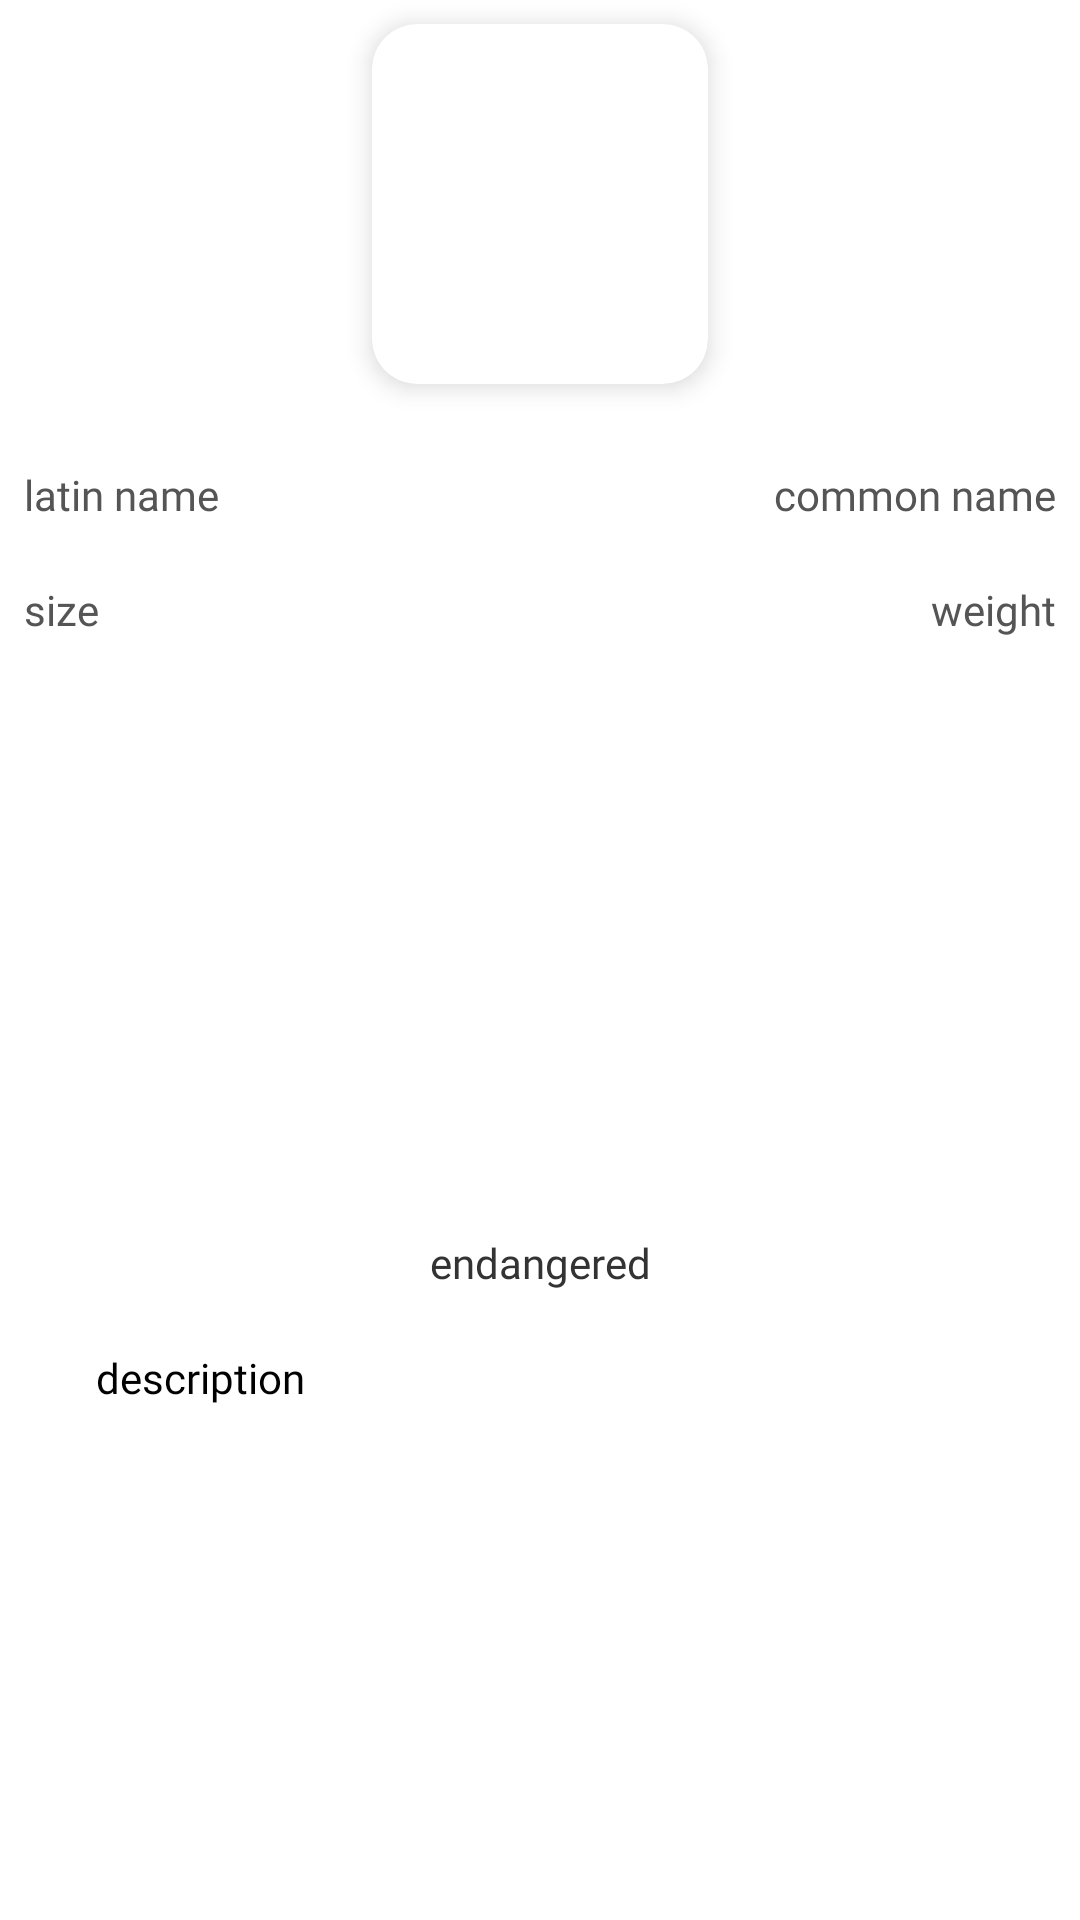

Here is an Android app screen rendered from its layout file. Give the layout XML and the strings, colors and styles it references.
<!-- AndroidManifest.xml: application theme Theme.MyBirds -->
<!-- res/layout/fragment_bird.xml -->
<?xml version="1.0" encoding="utf-8"?>
<androidx.constraintlayout.widget.ConstraintLayout xmlns:android="http://schemas.android.com/apk/res/android"
    xmlns:app="http://schemas.android.com/apk/res-auto"
    xmlns:tools="http://schemas.android.com/tools"
    android:layout_width="match_parent"
    android:layout_height="match_parent"
    tools:context=".dan.BirdFragment">

    <androidx.cardview.widget.CardView
        android:id="@+id/cardView"
        android:layout_width="0dp"
        android:layout_height="0dp"
        android:layout_marginStart="16dp"
        android:layout_marginTop="8dp"
        android:layout_marginEnd="16dp"
        app:cardCornerRadius="15dp"
        app:cardElevation="5dp"
        app:layout_constraintBottom_toTopOf="@+id/guideline54"
        app:layout_constraintEnd_toStartOf="@+id/guideline56"
        app:layout_constraintStart_toStartOf="@+id/guideline55"
        app:layout_constraintTop_toTopOf="parent">

        <ImageView
            android:id="@+id/birdPicture"
            android:layout_width="match_parent"
            android:layout_height="match_parent"
            app:layout_constraintLeft_toLeftOf="parent"
            app:layout_constraintRight_toRightOf="parent"
            app:layout_constraintTop_toTopOf="parent"
            android:scaleType="centerCrop"/>

    </androidx.cardview.widget.CardView>

    <TextView
        android:id="@+id/latinName"
        android:layout_width="0dp"
        android:layout_height="0dp"
        android:layout_marginStart="8dp"
        android:layout_marginTop="8dp"
        android:layout_marginEnd="8dp"
        android:layout_marginBottom="8dp"
        android:layout_weight="1"
        android:fontFamily="@font/as_bold"
        android:text="latin name"
        android:textColor="#555"
        app:layout_constraintBottom_toTopOf="@+id/guideline61"
        app:layout_constraintEnd_toStartOf="@+id/guideline60"
        app:layout_constraintLeft_toLeftOf="parent"
        app:layout_constraintStart_toStartOf="parent"
        app:layout_constraintTop_toTopOf="@+id/guideline58" />

    <TextView
        android:id="@+id/commonName"
        android:layout_width="0dp"
        android:layout_height="0dp"
        android:layout_marginStart="8dp"
        android:layout_marginTop="8dp"
        android:layout_marginEnd="8dp"
        android:layout_marginBottom="8dp"
        android:layout_weight="1"
        android:fontFamily="@font/as_bold"
        android:text="common name"
        android:textAlignment="textEnd"
        android:textColor="#555"
        app:layout_constraintBottom_toTopOf="@+id/guideline61"
        app:layout_constraintEnd_toEndOf="parent"
        app:layout_constraintRight_toRightOf="parent"
        app:layout_constraintStart_toStartOf="@+id/guideline60"
        app:layout_constraintTop_toTopOf="@+id/guideline58"
        app:layout_constraintVertical_bias="0.0" />

    <TextView
        android:id="@+id/size"
        android:layout_width="0dp"
        android:layout_height="0dp"
        android:layout_marginStart="8dp"
        android:layout_marginTop="8dp"
        android:layout_marginEnd="8dp"
        android:layout_marginBottom="8dp"
        android:layout_weight="1"
        android:fontFamily="@font/roboto_bold"
        android:text="size"
        android:textColor="#555"
        app:layout_constraintBottom_toTopOf="@+id/guideline62"
        app:layout_constraintEnd_toStartOf="@+id/guideline60"
        app:layout_constraintLeft_toLeftOf="parent"
        app:layout_constraintRight_toRightOf="parent"
        app:layout_constraintStart_toStartOf="parent"
        app:layout_constraintTop_toTopOf="@+id/guideline61" />

    <TextView
        android:id="@+id/weight"
        android:layout_width="0dp"
        android:layout_height="0dp"
        android:layout_marginStart="8dp"
        android:layout_marginTop="8dp"
        android:layout_marginEnd="8dp"
        android:layout_marginBottom="8dp"
        android:layout_weight="1"
        android:fontFamily="@font/roboto_bold"
        android:text="weight"
        android:textAlignment="textEnd"
        android:textColor="#555"
        app:layout_constraintBottom_toTopOf="@+id/guideline62"
        app:layout_constraintEnd_toEndOf="parent"
        app:layout_constraintLeft_toLeftOf="parent"
        app:layout_constraintRight_toRightOf="parent"
        app:layout_constraintStart_toStartOf="@+id/guideline60"
        app:layout_constraintTop_toTopOf="@+id/guideline61" />

    <ListView
        android:id="@+id/areas"
        android:layout_width="0dp"
        android:layout_height="0dp"
        android:layout_marginStart="8dp"
        android:layout_marginTop="8dp"
        android:layout_marginEnd="32dp"
        android:layout_marginBottom="12dp"
        android:layout_weight="1"
        app:layout_constraintBottom_toTopOf="@+id/guideline64"
        app:layout_constraintEnd_toStartOf="@+id/guideline60"
        app:layout_constraintLeft_toLeftOf="parent"
        app:layout_constraintRight_toRightOf="parent"
        app:layout_constraintStart_toStartOf="parent"
        app:layout_constraintTop_toTopOf="@+id/guideline62" />

    <ListView
        android:id="@+id/food"
        android:layout_width="0dp"
        android:layout_height="0dp"
        android:layout_marginStart="32dp"
        android:layout_marginTop="8dp"
        android:layout_marginEnd="8dp"
        android:layout_marginBottom="12dp"
        android:layout_weight="1"
        android:textAlignment="textEnd"
        app:layout_constraintBottom_toTopOf="@+id/guideline64"
        app:layout_constraintEnd_toEndOf="parent"
        app:layout_constraintLeft_toLeftOf="parent"
        app:layout_constraintRight_toRightOf="parent"
        app:layout_constraintStart_toStartOf="@+id/guideline60"
        app:layout_constraintTop_toTopOf="@+id/guideline62" />

    <TextView
        android:id="@+id/endangered"
        android:layout_width="0dp"
        android:layout_height="0dp"
        android:layout_marginTop="8dp"
        android:layout_marginBottom="8dp"
        android:fontFamily="@font/as_bold"
        android:text="endangered"
        android:textColor="#333"
        android:textAlignment="center"
        app:layout_constraintBottom_toTopOf="@+id/guideline65"
        app:layout_constraintEnd_toEndOf="parent"
        app:layout_constraintHorizontal_bias="1.0"
        app:layout_constraintLeft_toLeftOf="parent"
        app:layout_constraintRight_toRightOf="parent"
        app:layout_constraintStart_toStartOf="parent"
        app:layout_constraintTop_toTopOf="@+id/guideline64"
        app:layout_constraintVertical_bias="1.0" />

    <TextView
        android:id="@+id/description"
        android:layout_width="0dp"
        android:layout_height="0dp"
        android:layout_marginStart="32dp"
        android:layout_marginTop="8dp"
        android:layout_marginEnd="32dp"
        android:layout_marginBottom="16dp"
        android:fontFamily="@font/as_bold"
        android:text="description"
        android:textColor="#000"
        app:layout_constraintBottom_toBottomOf="parent"
        app:layout_constraintEnd_toEndOf="parent"
        app:layout_constraintLeft_toLeftOf="parent"
        app:layout_constraintRight_toRightOf="parent"
        app:layout_constraintStart_toStartOf="parent"
        app:layout_constraintTop_toTopOf="@+id/guideline65" />

    <androidx.constraintlayout.widget.Guideline
        android:id="@+id/guideline54"
        android:layout_width="wrap_content"
        android:layout_height="wrap_content"
        android:orientation="horizontal"
        app:layout_constraintGuide_percent=".2" />

    <androidx.constraintlayout.widget.Guideline
        android:id="@+id/guideline64"
        android:layout_width="wrap_content"
        android:layout_height="wrap_content"
        android:orientation="horizontal"
        app:layout_constraintGuide_percent="0.63" />

    <androidx.constraintlayout.widget.Guideline
        android:id="@+id/guideline65"
        android:layout_width="wrap_content"
        android:layout_height="wrap_content"
        android:orientation="horizontal"
        app:layout_constraintGuide_percent="0.69" />

    <androidx.constraintlayout.widget.Guideline
        android:id="@+id/guideline62"
        android:layout_width="wrap_content"
        android:layout_height="wrap_content"
        android:orientation="horizontal"
        app:layout_constraintGuide_percent="0.35" />

    <androidx.constraintlayout.widget.Guideline
        android:id="@+id/guideline61"
        android:layout_width="wrap_content"
        android:layout_height="wrap_content"
        android:orientation="horizontal"
        app:layout_constraintGuide_percent="0.29" />

    <androidx.constraintlayout.widget.Guideline
        android:id="@+id/guideline58"
        android:layout_width="wrap_content"
        android:layout_height="wrap_content"
        android:orientation="horizontal"
        app:layout_constraintGuide_percent="0.23" />

    <androidx.constraintlayout.widget.Guideline
        android:id="@+id/guideline55"
        android:layout_width="wrap_content"
        android:layout_height="wrap_content"
        android:orientation="vertical"
        app:layout_constraintGuide_percent=".30" />

    <androidx.constraintlayout.widget.Guideline
        android:id="@+id/guideline60"
        android:layout_width="wrap_content"
        android:layout_height="wrap_content"
        android:orientation="vertical"
        app:layout_constraintGuide_percent="0.5" />

    <androidx.constraintlayout.widget.Guideline
        android:id="@+id/guideline56"
        android:layout_width="wrap_content"
        android:layout_height="wrap_content"
        android:orientation="vertical"
        app:layout_constraintGuide_percent="0.70" />

</androidx.constraintlayout.widget.ConstraintLayout>
<!-- resources referenced by this layout -->
<resources>
  <style name="Theme.MyBirds" parent="Theme.MaterialComponents.DayNight.NoActionBar">
          
          <item name="colorPrimary">@color/purple_500</item>
          <item name="colorPrimaryVariant">@color/purple_700</item>
          <item name="colorOnPrimary">@color/white</item>
          
          <item name="colorSecondary">@color/teal_200</item>
          <item name="colorSecondaryVariant">@color/teal_700</item>
          <item name="colorOnSecondary">@color/black</item>
          
          <item name="android:statusBarColor" tools:targetApi="l">?attr/colorPrimaryVariant</item>
          
      </style>
  <color name="purple_500">#FF6200EE</color>
  <color name="purple_700">#FF3700B3</color>
  <color name="white">#FFFFFFFF</color>
  <color name="teal_200">#FF03DAC5</color>
  <color name="teal_700">#FF018786</color>
  <color name="black">#FF000000</color>
</resources>
